Labelled photos from "aurora_train", an image-classification folder in 123675/data. The possible labels are: drapery aurora, hotspot aurora, multiple arcs aurora, radial aurora, single arc aurora.

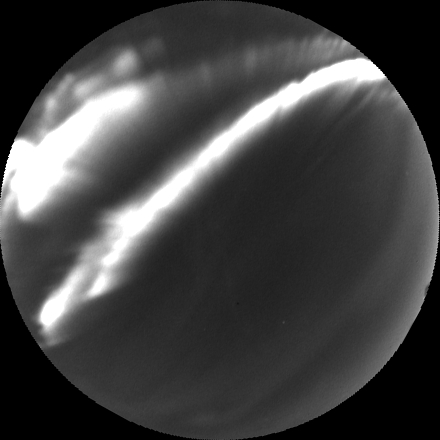
Label: multiple arcs aurora

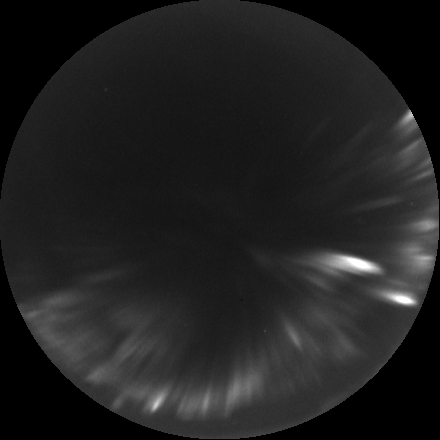
Label: radial aurora

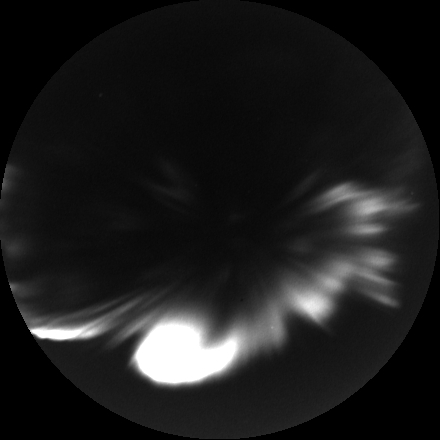
Label: hotspot aurora

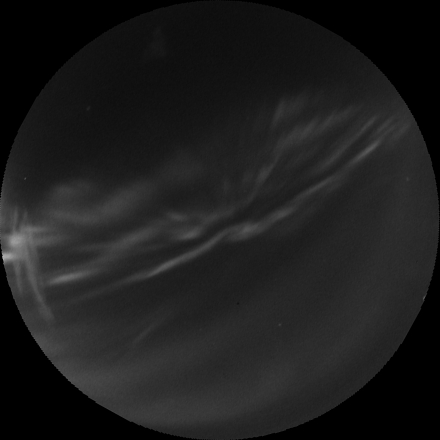
Label: drapery aurora
